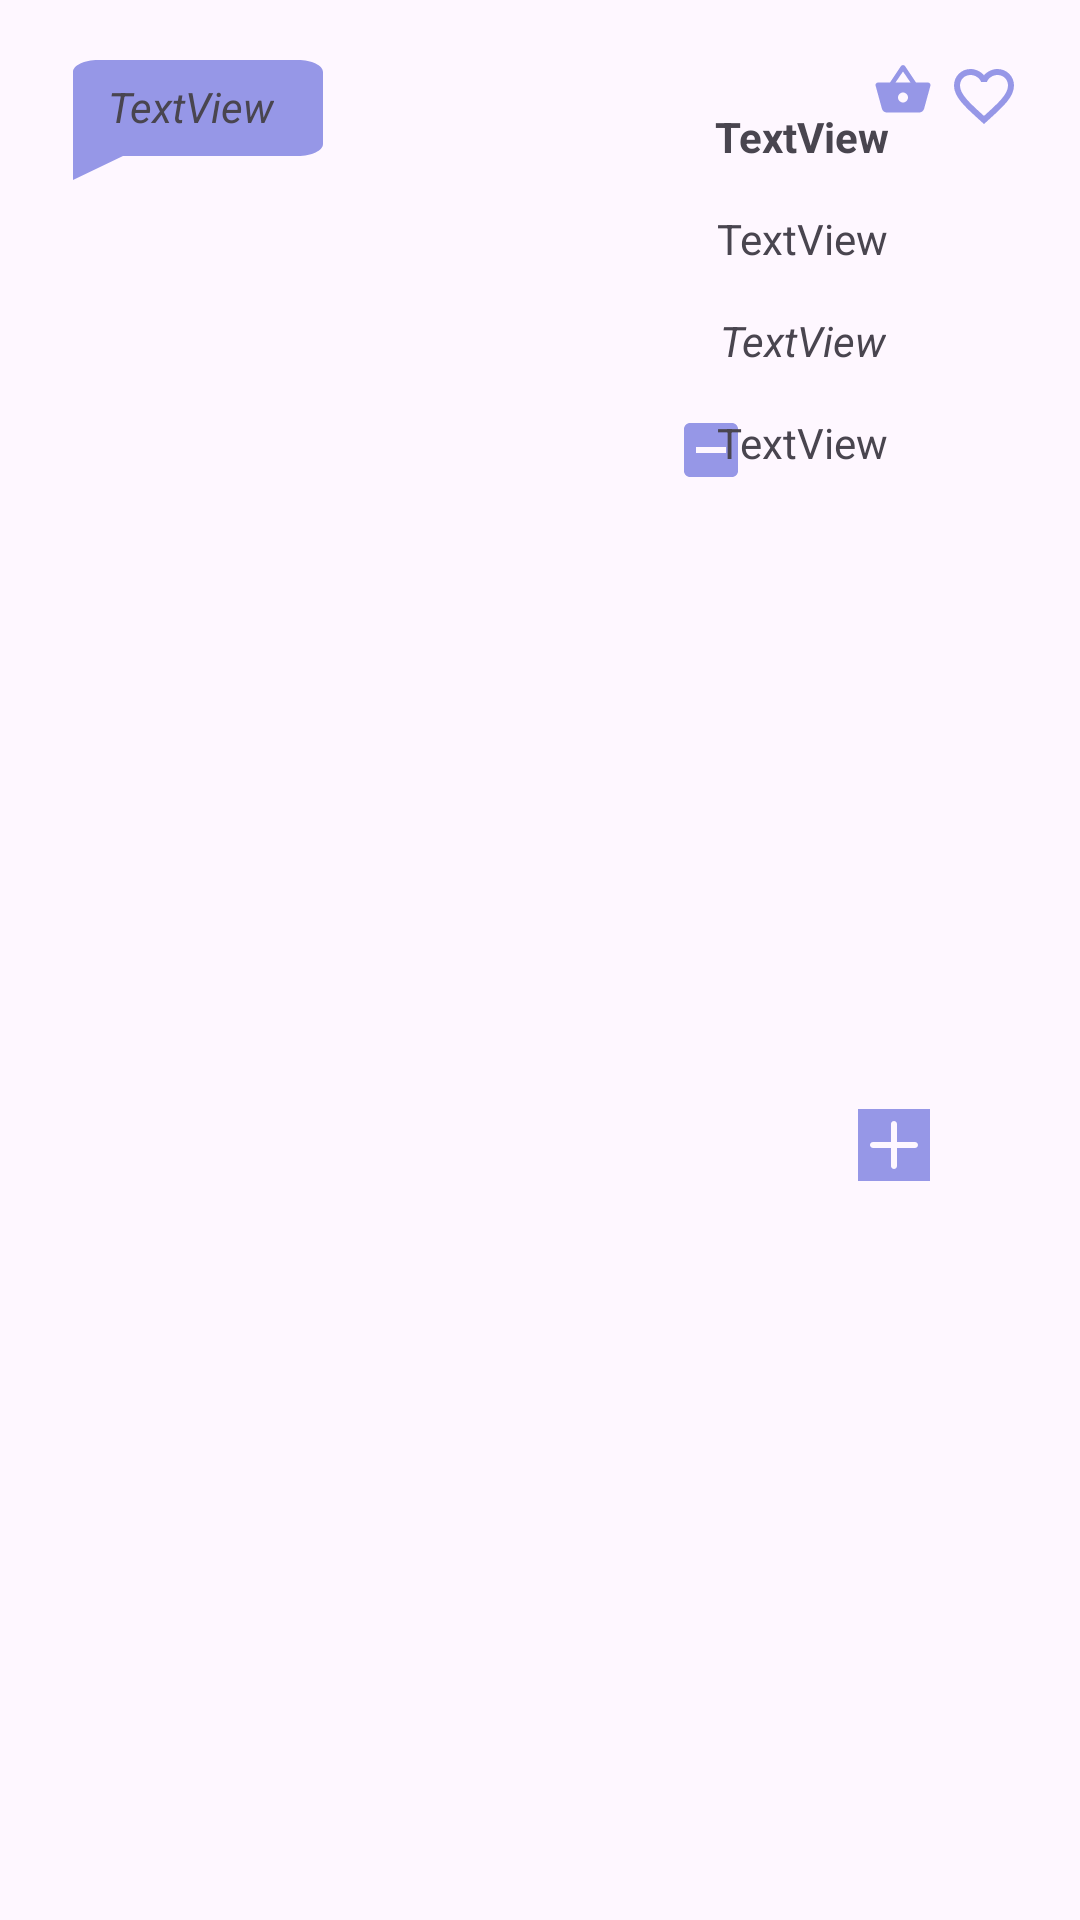

Layout XML and referenced resources for this Android screen:
<!-- AndroidManifest.xml: application theme Theme.Zuba -->
<!-- res/layout/prodcut_list.xml -->
<?xml version="1.0" encoding="utf-8"?>
<androidx.constraintlayout.widget.ConstraintLayout xmlns:android="http://schemas.android.com/apk/res/android"
    xmlns:app="http://schemas.android.com/apk/res-auto"
    xmlns:tools="http://schemas.android.com/tools"
    android:layout_width="match_parent"
    android:layout_height="wrap_content"
    android:layout_marginBottom="15dp"
    android:background="@drawable/recycler_bkg">

    <ImageView
        android:id="@+id/productImage"
        android:layout_width="130dp"
        android:layout_height="130dp"
        android:layout_marginStart="45dp"
        android:layout_marginTop="-30dp"
        app:layout_constraintStart_toStartOf="parent"
        app:layout_constraintTop_toBottomOf="@+id/imageView3"
        tools:srcCompat="@tools:sample/avatars" />

    <ImageView
        android:id="@+id/imageView3"
        android:layout_width="wrap_content"
        android:layout_height="wrap_content"
        android:layout_marginStart="16dp"
        android:layout_marginTop="16dp"
        app:layout_constraintStart_toStartOf="parent"
        app:layout_constraintTop_toTopOf="parent"
        app:srcCompat="@drawable/baseline_chat_bubble_24" />

    <TextView
        android:id="@+id/stok"
        android:layout_width="wrap_content"
        android:layout_height="wrap_content"
        android:layout_marginStart="20dp"
        android:layout_marginTop="10dp"
        android:text="TextView"
        android:textStyle="italic"
        app:layout_constraintStart_toStartOf="@+id/imageView3"
        app:layout_constraintTop_toTopOf="@+id/imageView3" />

    <TextView
        android:id="@+id/nameProduct"
        android:layout_width="wrap_content"
        android:layout_height="wrap_content"
        android:layout_marginTop="36dp"
        android:text="TextView"
        android:textStyle="bold"
        app:layout_constraintEnd_toEndOf="parent"
        app:layout_constraintStart_toEndOf="@+id/productImage"
        app:layout_constraintTop_toTopOf="parent" />

    <TextView
        android:id="@+id/productDescription"
        android:layout_width="wrap_content"
        android:layout_height="wrap_content"
        android:layout_marginTop="15dp"
        android:text="TextView"
        app:layout_constraintEnd_toEndOf="parent"
        app:layout_constraintStart_toEndOf="@+id/productImage"
        app:layout_constraintTop_toBottomOf="@+id/nameProduct" />

    <TextView
        android:id="@+id/productPrice"
        android:layout_width="wrap_content"
        android:layout_height="wrap_content"
        android:layout_marginTop="15dp"
        android:text="TextView"
        android:textStyle="italic"
        app:layout_constraintEnd_toEndOf="parent"
        app:layout_constraintStart_toEndOf="@+id/productImage"
        app:layout_constraintTop_toBottomOf="@+id/productDescription" />

    <ImageView
        android:id="@+id/productMinus"
        android:layout_width="wrap_content"
        android:layout_height="wrap_content"
        android:layout_marginStart="50dp"
        android:layout_marginTop="15dp"
        app:layout_constraintStart_toEndOf="@+id/productImage"
        app:layout_constraintTop_toBottomOf="@+id/productPrice"
        app:srcCompat="@drawable/baseline_indeterminate_check_box_24" />

    <ImageView
        android:id="@+id/productPlus"
        android:layout_width="wrap_content"
        android:layout_height="wrap_content"
        android:layout_marginTop="15dp"
        android:layout_marginEnd="50dp"
        android:layout_marginBottom="15dp"
        app:layout_constraintBottom_toBottomOf="parent"
        app:layout_constraintEnd_toEndOf="parent"
        app:layout_constraintTop_toBottomOf="@+id/productPrice"
        app:srcCompat="@drawable/baseline_indeterminate_check_box_plus_24" />

    <TextView
        android:id="@+id/amount"
        android:layout_width="wrap_content"
        android:layout_height="wrap_content"
        android:layout_marginTop="15dp"
        android:text="TextView"
        app:layout_constraintEnd_toStartOf="@+id/productPlus"
        app:layout_constraintStart_toEndOf="@+id/productMinus"
        app:layout_constraintTop_toBottomOf="@+id/productPrice" />

    <ImageView
        android:id="@+id/productLike"
        android:layout_width="wrap_content"
        android:layout_height="wrap_content"
        android:layout_marginTop="20dp"
        android:layout_marginEnd="20dp"
        app:layout_constraintEnd_toEndOf="parent"
        app:layout_constraintTop_toTopOf="parent"
        app:srcCompat="@drawable/baseline_favorite_border_24" />

    <ImageView
        android:id="@+id/productPurches"
        android:layout_width="wrap_content"
        android:layout_height="wrap_content"
        android:layout_marginTop="20dp"
        android:layout_marginEnd="5dp"
        app:layout_constraintEnd_toStartOf="@+id/productLike"
        app:layout_constraintTop_toTopOf="parent"
        app:srcCompat="@drawable/baseline_shopping_basket_24" />
</androidx.constraintlayout.widget.ConstraintLayout>
<!-- resources referenced by this layout -->
<resources>
  <!-- drawable baseline_chat_bubble_24 (drawable) -->
  <vector xmlns:android="http://schemas.android.com/apk/res/android"
      android:width="100dp"
      android:height="48dp"
      android:tint="#9697E7"
      android:viewportWidth="24"
      android:viewportHeight="24">
      <path
          android:fillColor="@android:color/white"
          android:pathData="M20,2H4c-1.1,0 -2,0.9 -2,2v18l4,-4h14c1.1,0 2,-0.9 2,-2V4c0,-1.1 -0.9,-2 -2,-2z" />
  </vector>
  <!-- drawable baseline_favorite_border_24 (drawable) -->
  <vector xmlns:android="http://schemas.android.com/apk/res/android"
      android:width="24dp"
      android:height="24dp"
      android:tint="#9697E7"
      android:viewportWidth="24"
      android:viewportHeight="24">
      <path
          android:fillColor="@android:color/white"
          android:pathData="M16.5,3c-1.74,0 -3.41,0.81 -4.5,2.09C10.91,3.81 9.24,3 7.5,3 4.42,3 2,5.42 2,8.5c0,3.78 3.4,6.86 8.55,11.54L12,21.35l1.45,-1.32C18.6,15.36 22,12.28 22,8.5 22,5.42 19.58,3 16.5,3zM12.1,18.55l-0.1,0.1 -0.1,-0.1C7.14,14.24 4,11.39 4,8.5 4,6.5 5.5,5 7.5,5c1.54,0 3.04,0.99 3.57,2.36h1.87C13.46,5.99 14.96,5 16.5,5c2,0 3.5,1.5 3.5,3.5 0,2.89 -3.14,5.74 -7.9,10.05z" />
  </vector>
  <!-- drawable baseline_indeterminate_check_box_24 (drawable) -->
  <vector xmlns:android="http://schemas.android.com/apk/res/android"
      android:width="24dp"
      android:height="24dp"
      android:tint="#9697E7"
      android:viewportWidth="24"
      android:viewportHeight="24">
      <path
          android:fillColor="@android:color/white"
          android:pathData="M19,3H5C3.9,3 3,3.9 3,5v14c0,1.1 0.9,2 2,2h14c1.1,0 2,-0.9 2,-2V5C21,3.9 20.1,3 19,3zM17,13H7v-2h10V13z" />
  </vector>
  <!-- drawable baseline_indeterminate_check_box_plus_24 (drawable) -->
  <vector xmlns:android="http://schemas.android.com/apk/res/android"
      android:width="24dp"
      android:height="24dp"
      android:tint="#9697E7"
      android:viewportWidth="24"
      android:viewportHeight="24">
      <path
          android:fillColor="@android:color/white"
          android:pathData="M19,11H13V5C13,4.45 12.55,4 12,4S11,4.45 11,5V11H5C4.45,11 4,11.45 4,12S4.45,13 5,13H11V19C11,19.55 11.45,20 12,20S13,19.55 13,19V13H19C19.55,13 20,12.55 20,12S19.55,11 19,11zM0,0h24v24H0z"/>
  </vector>
  <!-- drawable baseline_shopping_basket_24 (drawable) -->
  <vector xmlns:android="http://schemas.android.com/apk/res/android"
      android:width="20dp"
      android:height="20dp"
      android:tint="#9697E7"
      android:viewportWidth="24"
      android:viewportHeight="24">
      <path
          android:fillColor="@android:color/white"
          android:pathData="M17.21,9l-4.38,-6.56c-0.19,-0.28 -0.51,-0.42 -0.83,-0.42 -0.32,0 -0.64,0.14 -0.83,0.43L6.79,9L2,9c-0.55,0 -1,0.45 -1,1 0,0.09 0.01,0.18 0.04,0.27l2.54,9.27c0.23,0.84 1,1.46 1.92,1.46h13c0.92,0 1.69,-0.62 1.93,-1.46l2.54,-9.27L23,10c0,-0.55 -0.45,-1 -1,-1h-4.79zM9,9l3,-4.4L15,9L9,9zM12,17c-1.1,0 -2,-0.9 -2,-2s0.9,-2 2,-2 2,0.9 2,2 -0.9,2 -2,2z" />
  </vector>
  <style name="Theme.Zuba" parent="Base.Theme.Zuba" />
  <style name="Base.Theme.Zuba" parent="Theme.Material3.DayNight.NoActionBar">
          
          
          <item name="colorPrimary">@color/lavender</item>
          <item name="colorPrimaryVariant">@color/lavender</item>
          <item name="colorOnPrimary">@color/white</item>
          
          <item name="colorSecondary">@color/teal_200</item>
          <item name="colorSecondaryVariant">@color/teal_700</item>
          <item name="colorOnSecondary">@color/black</item>
          
          <item name="android:statusBarColor">?attr/colorPrimaryVariant</item>
      </style>
  <color name="lavender">#8692f7</color>
  <color name="white">#FFFFFFFF</color>
  <color name="teal_200">#FF03DAC5</color>
  <color name="teal_700">#FF018786</color>
  <color name="black">#FF000000</color>
</resources>
